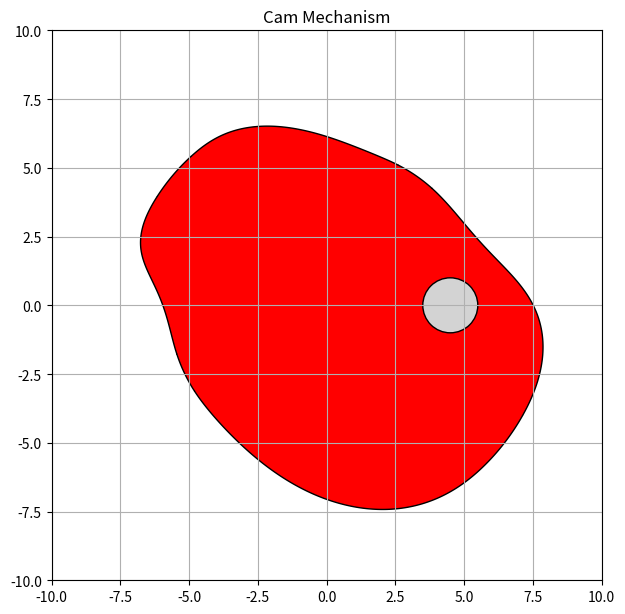

Write the Python code that produced this figure.
import sympy as sp
import numpy as np
import matplotlib.pyplot as plt
from matplotlib.animation import FuncAnimation

# ------------------------------------------------
# CAM PARAMETERS
# ------------------------------------------------

motion = [
    ('Rise',3,90),
    ('Dwell',15),
    ('Fall',3,90),
    ('Dwell',15),
    ('Rise',2,60),
    ('Dwell',15),
    ('Fall',2,60),
    ('Dwell',15)
]

roller_radius = 1
base_radius = 4
follower_offset = 4.5   # horizontal follower guide

# ------------------------------------------------
# Cycloidal motion law
# ------------------------------------------------

theta=sp.symbols('theta')
beta=sp.symbols('beta')
h=sp.symbols('h')

rise=h*(theta/beta-(1/(2*sp.pi))*sp.sin(2*sp.pi*theta/beta))
fall=h*(1-(theta/beta-(1/(2*sp.pi))*sp.sin(2*sp.pi*theta/beta)))

rise_func=sp.lambdify((theta,beta,h),rise,'numpy')
fall_func=sp.lambdify((theta,beta,h),fall,'numpy')

# ------------------------------------------------
# BUILD MOTION
# ------------------------------------------------

angles_deg=[]
disp=[]

current=0

for seg in motion:

    if seg[0]=='Rise':
        lift,deg=seg[1],seg[2]
        local=np.linspace(0,deg,200)
        s=rise_func(local,deg,lift)

    elif seg[0]=='Fall':
        lift,deg=seg[1],seg[2]
        local=np.linspace(0,deg,200)
        s=fall_func(local,deg,lift)

    elif seg[0]=='Dwell':
        deg=seg[1]
        local=np.linspace(0,deg,120)
        s=np.ones_like(local)*disp[-1] if disp else np.zeros_like(local)

    angles_deg.extend(current+local)
    disp.extend(s)

    current+=deg

angles_deg=np.array(angles_deg)
disp=np.array(disp)

angles=np.radians(angles_deg)

# ------------------------------------------------
# FOLLOWER PATH (world frame)
# ------------------------------------------------

x_world = np.ones_like(angles)*follower_offset
y_world = base_radius + roller_radius + disp

# ------------------------------------------------
# TRANSFORM INTO CAM FRAME
# ------------------------------------------------

x_pitch=[]
y_pitch=[]

for i,th in enumerate(angles):

    R=np.array([
        [np.cos(-th),-np.sin(-th)],
        [np.sin(-th), np.cos(-th)]
    ])

    p=R@np.array([x_world[i],y_world[i]])

    x_pitch.append(p[0])
    y_pitch.append(p[1])

x_pitch=np.array(x_pitch)
y_pitch=np.array(y_pitch)

# ------------------------------------------------
# CAM PROFILE FROM PITCH CURVE
# ------------------------------------------------

dx=np.gradient(x_pitch)
dy=np.gradient(y_pitch)

length=np.sqrt(dx**2+dy**2)

nx=-dy/length
ny=dx/length

cam_x=x_pitch-roller_radius*nx
cam_y=y_pitch-roller_radius*ny

cam_outline=np.vstack((cam_x,cam_y))

# ------------------------------------------------
# FIGURE
# ------------------------------------------------

fig=plt.figure(figsize=(12,6))

ax_mech=fig.add_subplot(121)
ax_mech.set_aspect('equal')
ax_mech.set_xlim(-10,10)
ax_mech.set_ylim(-10,10)
ax_mech.grid(True)
ax_mech.set_title("Cam Mechanism")

cam_fill=ax_mech.fill(cam_x,cam_y,color='red',ec='black')[0]

roller=plt.Circle((follower_offset,0),roller_radius,fc='lightgray',ec='black')
ax_mech.add_patch(roller)

follower_bar,=ax_mech.plot([],[],lw=6,color='gray')

# ------------------------------------------------
# ANIMATION
# ------------------------------------------------

def update(frame):

    th=angles[frame]

    R=np.array([
        [np.cos(th),-np.sin(th)],
        [np.sin(th), np.cos(th)]
    ])

    rotated=R@cam_outline
    cam_fill.set_xy(np.column_stack((rotated[0],rotated[1])))

    rx=follower_offset
    ry=base_radius+roller_radius+disp[frame]

    roller.center=(rx,ry)

    follower_bar.set_data([rx,rx],[ry,ry+3])

    return cam_fill,roller,follower_bar

anim=FuncAnimation(fig,update,frames=len(angles),interval=30)

plt.tight_layout()
plt.show()
